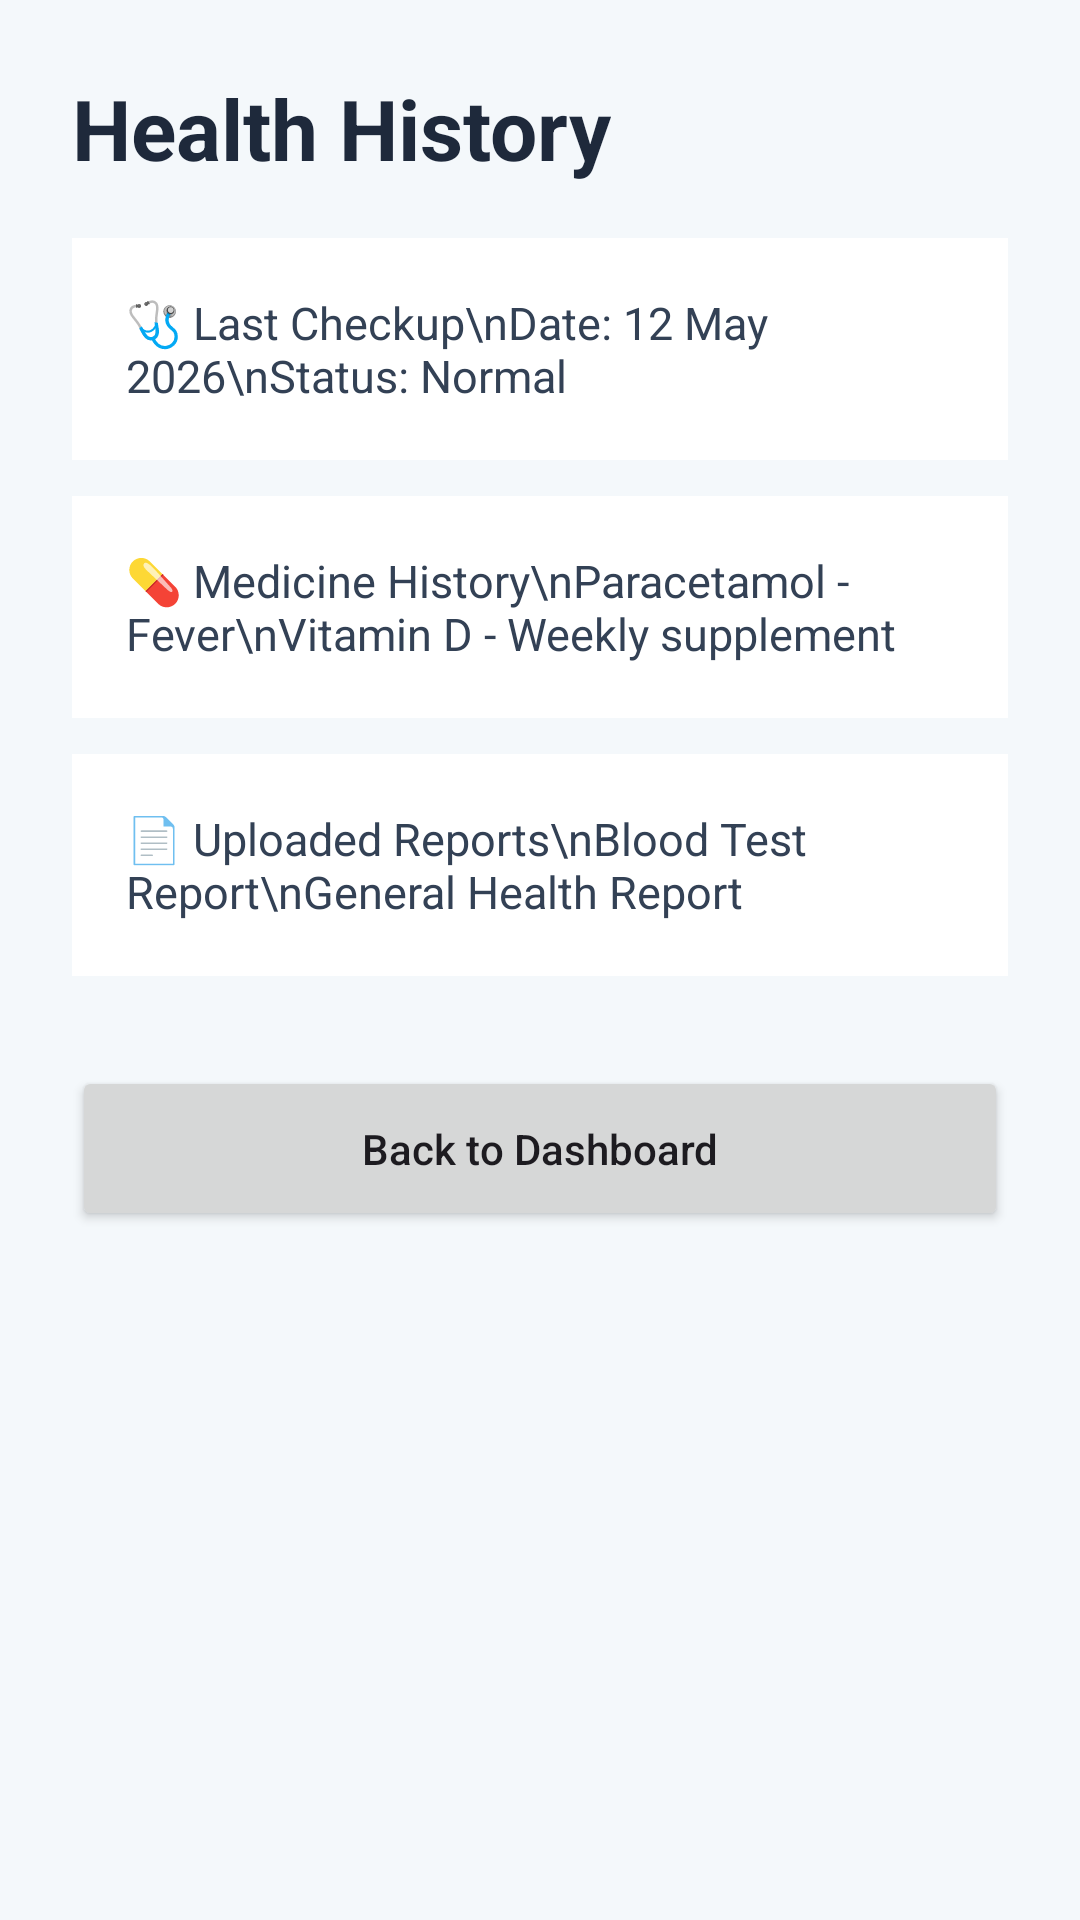

Here is an Android app screen rendered from its layout file. Give the layout XML and the strings, colors and styles it references.
<!-- AndroidManifest.xml: application theme Theme.HealthBERT -->
<!-- res/layout/activity_health_history.xml -->
<?xml version="1.0" encoding="utf-8"?>
<ScrollView xmlns:android="http://schemas.android.com/apk/res/android"
    android:layout_width="match_parent"
    android:layout_height="match_parent"
    android:background="#F4F8FB">

    <LinearLayout
        android:layout_width="match_parent"
        android:layout_height="wrap_content"
        android:orientation="vertical"
        android:padding="24dp">

        <TextView
            android:layout_width="wrap_content"
            android:layout_height="wrap_content"
            android:text="Health History"
            android:textColor="#1E293B"
            android:textSize="28sp"
            android:textStyle="bold" />

        <TextView
            android:layout_width="match_parent"
            android:layout_height="wrap_content"
            android:layout_marginTop="18dp"
            android:background="#FFFFFF"
            android:padding="18dp"
            android:text="🩺 Last Checkup\nDate: 12 May 2026\nStatus: Normal"
            android:textColor="#334155"
            android:textSize="15sp" />

        <TextView
            android:layout_width="match_parent"
            android:layout_height="wrap_content"
            android:layout_marginTop="12dp"
            android:background="#FFFFFF"
            android:padding="18dp"
            android:text="💊 Medicine History\nParacetamol - Fever\nVitamin D - Weekly supplement"
            android:textColor="#334155"
            android:textSize="15sp" />

        <TextView
            android:layout_width="match_parent"
            android:layout_height="wrap_content"
            android:layout_marginTop="12dp"
            android:background="#FFFFFF"
            android:padding="18dp"
            android:text="📄 Uploaded Reports\nBlood Test Report\nGeneral Health Report"
            android:textColor="#334155"
            android:textSize="15sp" />

        <Button
            android:id="@+id/backButton"
            android:layout_width="match_parent"
            android:layout_height="55dp"
            android:layout_marginTop="30dp"
            android:text="Back to Dashboard"
            android:textAllCaps="false" />

    </LinearLayout>

</ScrollView>
<!-- resources referenced by this layout -->
<resources>
  <style name="Theme.HealthBERT" parent="Base.Theme.HealthBERT" />
  <style name="Base.Theme.HealthBERT" parent="Theme.Material3.DayNight.NoActionBar">
          
          
      </style>
</resources>
